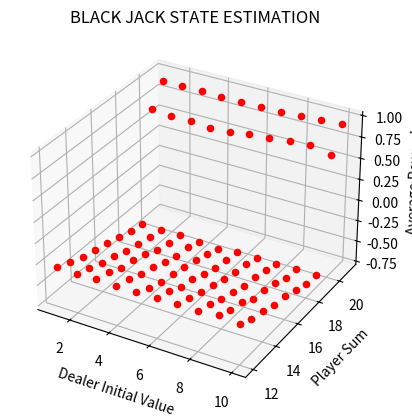

The matplotlib source for this figure:
'''
###############################################################################################
	Black Jack (Reinforcement Learning: An Introduction, Sutton, Barto)

	Program is about the Black-Jack in Monte-Carlo chapter, presented
	in the Reinforcement Learning: An Introduction book, Sutton, Barto, 
###############################################################################################
'''

import numpy as np
import time
from tqdm import tqdm
from mpl_toolkits.mplot3d import Axes3D
import matplotlib.pyplot as plt




class Agent(object):
	def __init__(self):
		self.value_estimates=np.zeros((10,10))
		self.sample_returns=np.zeros((10,10))
		self.episode_map=[]
		self.dealer_num=None
		self.num_count=np.zeros((10,10))
		self.initial_state=np.random.randint(low=11,high=21)
		self.final_player_sum=None

	def action(self,player_sum):
		response=None
		if player_sum<20:
			response="hit"
		if player_sum==20 or player_sum==21:
			response="stick"

		return response

	def episode(self,dealer_num,player_sum):
		state=(dealer_num,player_sum)
		self.episode_map.append(state)
		self.num_count[dealer_num-1][player_sum-12]+=1

	def first_visit_mc(self,reward):
		index=None
		for i in range(len(self.episode_map)):
			index=self.episode_map[i]
			dealer_num=index[0]-1
			player_sum=index[1]-12
			self.value_estimates[dealer_num][player_sum]+=reward   

	def reset_episode(self):
		self.episode_map*=0

	def reset(self):
		self.value_estimates*=0
		self.num_count*=0

	def print(self):
		print("value_estimates:" + str(self.value_estimates))
		print("counts: "+ str(self.num_count))



class Environment(object):
	def __init__(self, agents, num_episodes):

		self.agents = agents
		self.agents.reset()
		self.num_episodes = num_episodes


	def dealer_response(self,dealer_num):
		while dealer_num<17:
			dealer_num+=np.random.randint(low=1,high=11)

		return dealer_num


	def reward_function(self,dealer_num,player_sum):
		reward=None
		if player_sum<=21 and player_sum>dealer_num:
			reward=1
		if player_sum<=21 and player_sum==dealer_num:
			reward=0
		if player_sum<=21 and dealer_num<=21 and player_sum<dealer_num:
			reward=-1
		if player_sum>21:
			reward=-1
		if player_sum<=21 and dealer_num>21:
			reward=1

		return reward


	def play(self):
		for num_episodes in tqdm(range(self.num_episodes)):
			#print("New episode started")
			#self.agents.print()


			#generate number for dealer
			self.agents.reset_episode()
			dealer_num=np.random.randint(low=1,high=11)
			player_sum=np.random.randint(low=12,high=22)
			initial_state=self.agents.initial_state
			#print("Dealer Value: "+ str(dealer_num))
			#print("Player sum: " + str(player_sum))
			self.agents.episode(dealer_num,player_sum)  ##only beginning state  is added to episode
			

			while player_sum<=21:
				#self.agents.episode(dealer_num,player_sum)  ##all the states are added to episode
				response=self.agents.action(player_sum)
				#print("Response generated: " + str(response))

				if response=="hit":
					player_sum+=np.random.randint(low=1,high=11)
					#print("hit action called ")
					#print("new player sum: " + str(player_sum))

				if response=="stick":
					#self.agents.episode(dealer_num,player_sum)
					self.agents.final_player_sum=player_sum
					#print("stick called thus break will be called")
					break

			if player_sum>21:
				self.agents.final_player_sum=player_sum

			final_dealer_sum=self.dealer_response(dealer_num)
			reward=self.reward_function(final_dealer_sum,self.agents.final_player_sum)
			self.agents.first_visit_mc(reward)
			#print("Epsiode is :" +str(self.agents.episode_map))

		self.agents.value_estimates=self.agents.value_estimates/self.agents.num_count
		return self.agents.value_estimates

################################################################
## MAIN ##
if __name__ == "__main__":
	start_time = time.time()    #store time to monitor execution                 
	num_episodes= 500000                  # number of episodes

	agents = Agent()
	environment = Environment(agents=agents,num_episodes=num_episodes)

	# Run Environment
	print("Running...")
	V = environment.play()
	print(V)
	print("Execution time: %s seconds" % (time.time() - start_time))
	
	fig = plt.figure()
	ax = fig.add_subplot(111,projection='3d')

	for index_x in range(10):
		for index_y in range(10):
			ax.scatter(index_x+1, index_y+12, V[index_x][index_y],c='r', marker='o')
	
	#Graph1
	ax.set_title('BLACK JACK STATE ESTIMATION')
	ax.set_xlabel('Dealer Initial Value')
	ax.set_ylabel('Player Sum')
	ax.set_zlabel('Average Reward')

	plt.show()
